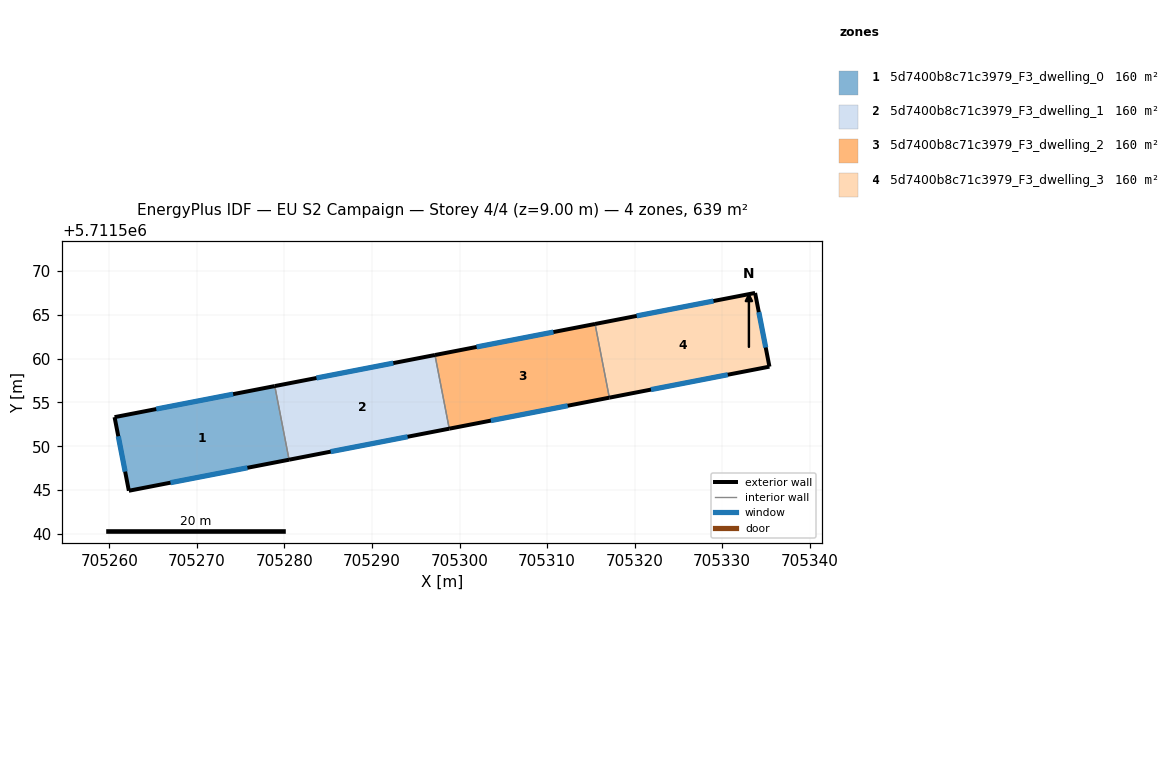
=== STOREY PLAN SPEC (per zone: floor XY polygon, exterior-wall plan segments, windows/doors) ===
zone 1: 5d7400b8c71c3979_F3_dwelling_0  (159.7 m²)
  floor: (705278.90, 5711556.88) (705280.53, 5711548.46) (705262.23, 5711544.92) (705260.60, 5711553.33)
  exterior wall: (705262.23, 5711544.92) – (705280.53, 5711548.46)  [18.6 m]
    window: (705266.99, 5711545.84) – (705275.77, 5711547.54)  [12.9 m²]
  exterior wall: (705260.60, 5711553.33) – (705262.23, 5711544.92)  [8.6 m]
    window: (705261.02, 5711551.14) – (705261.80, 5711547.10)  [5.9 m²]
  exterior wall: (705278.90, 5711556.88) – (705260.60, 5711553.33)  [18.6 m]
    window: (705274.14, 5711555.95) – (705265.36, 5711554.25)  [12.9 m²]
  interior walls: 1
zone 2: 5d7400b8c71c3979_F3_dwelling_1  (159.7 m²)
  floor: (705297.19, 5711560.42) (705298.82, 5711552.01) (705280.53, 5711548.46) (705278.90, 5711556.88)
  exterior wall: (705280.53, 5711548.46) – (705298.82, 5711552.01)  [18.6 m]
    window: (705285.29, 5711549.38) – (705294.07, 5711551.09)  [12.9 m²]
  exterior wall: (705297.19, 5711560.42) – (705278.90, 5711556.88)  [18.6 m]
    window: (705292.44, 5711559.50) – (705283.66, 5711557.80)  [12.9 m²]
  interior walls: 2
zone 3: 5d7400b8c71c3979_F3_dwelling_2  (159.7 m²)
  floor: (705315.48, 5711563.97) (705317.11, 5711555.55) (705298.82, 5711552.01) (705297.19, 5711560.42)
  exterior wall: (705298.82, 5711552.01) – (705317.11, 5711555.55)  [18.6 m]
    window: (705303.58, 5711552.93) – (705312.36, 5711554.63)  [12.9 m²]
  exterior wall: (705315.48, 5711563.97) – (705297.19, 5711560.42)  [18.6 m]
    window: (705310.73, 5711563.05) – (705301.95, 5711561.34)  [12.9 m²]
  interior walls: 2
zone 4: 5d7400b8c71c3979_F3_dwelling_3  (159.7 m²)
  floor: (705333.76, 5711567.51) (705335.40, 5711559.09) (705317.11, 5711555.55) (705315.48, 5711563.97)
  exterior wall: (705333.76, 5711567.51) – (705315.48, 5711563.97)  [18.6 m]
    window: (705329.01, 5711566.59) – (705320.23, 5711564.89)  [12.9 m²]
  exterior wall: (705335.40, 5711559.09) – (705333.76, 5711567.51)  [8.6 m]
    window: (705334.97, 5711561.28) – (705334.19, 5711565.32)  [5.9 m²]
  exterior wall: (705317.11, 5711555.55) – (705335.40, 5711559.09)  [18.6 m]
    window: (705321.87, 5711556.47) – (705330.64, 5711558.17)  [12.9 m²]
  interior walls: 1

=== DERIVED (storey summary) ===
Building: EU S2 Campaign
Storey: 4 of 4  (floor level z = 9.00 m)
Storey gross floor area: 638.8 m²
Zones on this storey: 4
  - 5d7400b8c71c3979_F3_dwelling_0: floor 159.7 m²; exterior wall 45.8 m (137.5 m²); 3 window(s) 31.7 m²; WWR 23.0%
  - 5d7400b8c71c3979_F3_dwelling_1: floor 159.7 m²; exterior wall 37.3 m (111.8 m²); 2 window(s) 25.8 m²; WWR 23.0%
  - 5d7400b8c71c3979_F3_dwelling_2: floor 159.7 m²; exterior wall 37.3 m (111.8 m²); 2 window(s) 25.7 m²; WWR 23.0%
  - 5d7400b8c71c3979_F3_dwelling_3: floor 159.7 m²; exterior wall 45.8 m (137.5 m²); 3 window(s) 31.7 m²; WWR 23.0%
Zone adjacency (shared interzone walls):
  - 5d7400b8c71c3979_F3_dwelling_0 ↔ 5d7400b8c71c3979_F3_dwelling_1
  - 5d7400b8c71c3979_F3_dwelling_1 ↔ 5d7400b8c71c3979_F3_dwelling_2
  - 5d7400b8c71c3979_F3_dwelling_2 ↔ 5d7400b8c71c3979_F3_dwelling_3